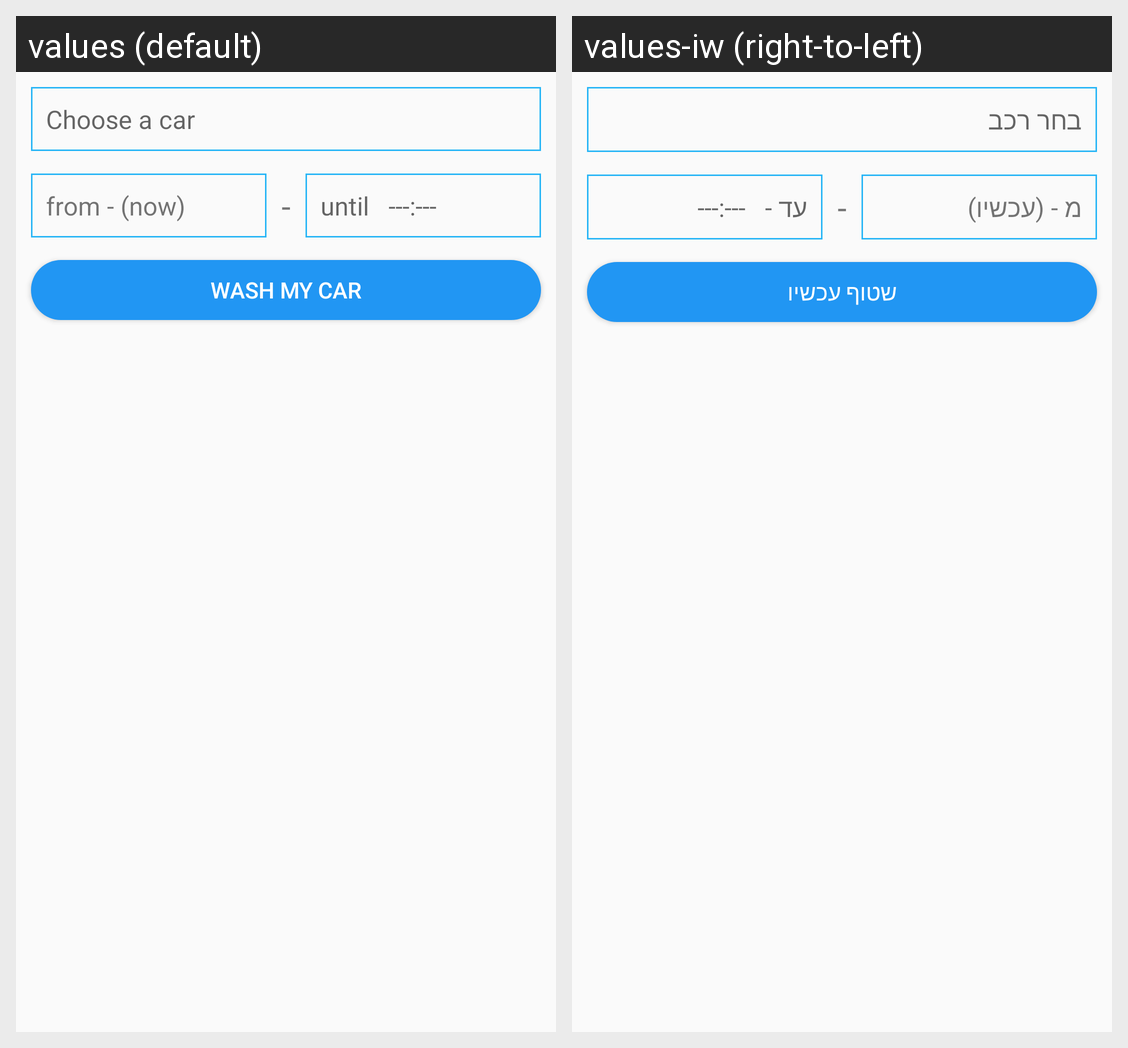

Locale-by-locale string values for the Android screen shown in this grid:
Android screen res/layout/fragment_vehicle_time_dashboard.xml rendered under 2 locales, left to right: values (default), values-iw (right-to-left). Device: Nexus 5 (rendered at 1080×1920; each locale shown at half size, 540×960, under a caption strip naming it); theme AppTheme.
Strings drawn on this screen, with the default value and each locale's value (text and hints the layout hard-codes, and strings that could not be matched under every locale, appear in the picture but are not listed):

act_wash_my_car_chooseACar
  values: Choose a car
  values-iw: בחר רכב

act_wash_my_car_from
  values: from - (now)
  values-iw: מ - (עכשיו)

hyphen
  values: -
  values-iw: -  [not translated; the default value is used]

act_wash_my_car_until
  values: until   ---:---
  values-iw: עד -   ---:---

act_car_owner_washMyCar
  values: Wash my car
  values-iw: שטוף עכשיו
